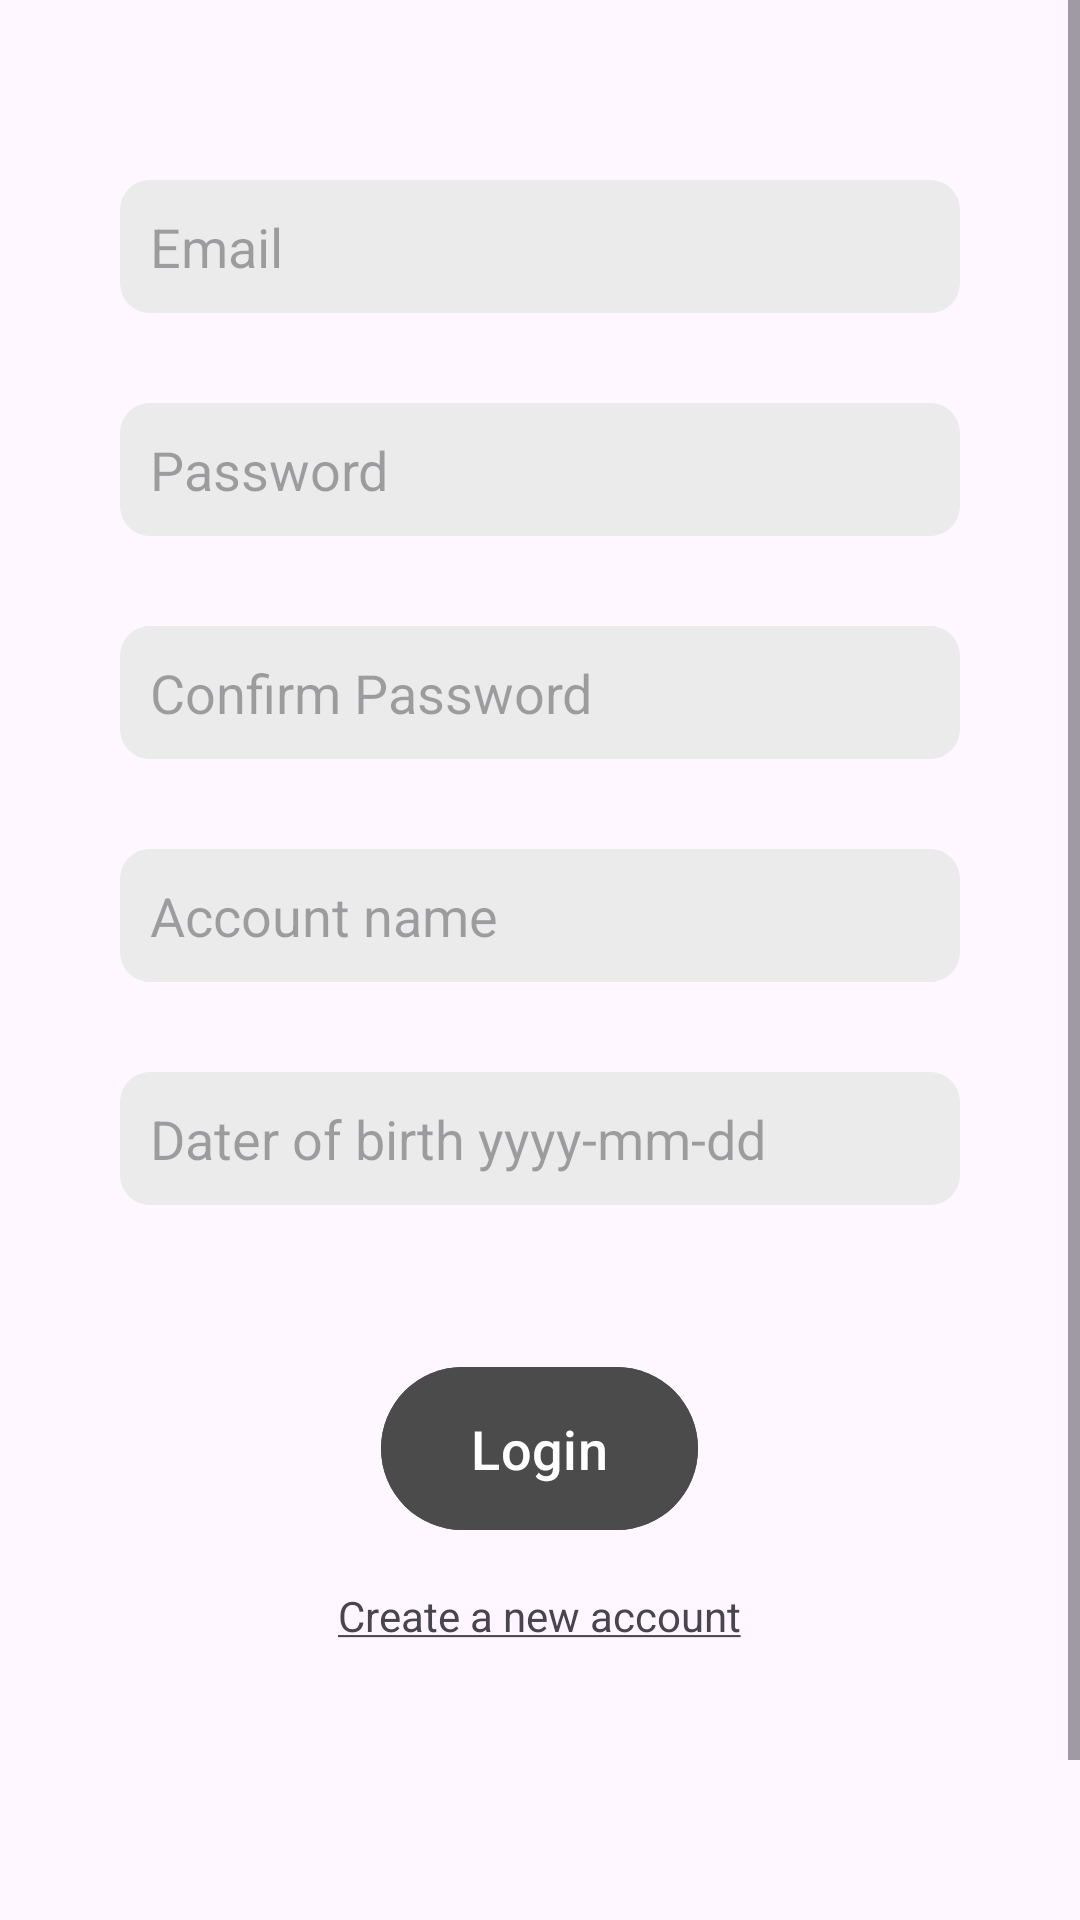

Produce the Android XML layout that renders to this screen, including the resource entries it uses.
<!-- AndroidManifest.xml: application theme Theme.Ga23s2 -->
<!-- res/layout/fragment_authentication.xml -->
<?xml version="1.0" encoding="utf-8"?>
<RelativeLayout xmlns:android="http://schemas.android.com/apk/res/android"
    xmlns:app="http://schemas.android.com/apk/res-auto"
    xmlns:tools="http://schemas.android.com/tools"
    android:layout_width="match_parent"
    android:layout_height="match_parent"
    tools:context=".view.accountFragment.AuthenticationFragment">


    <ScrollView
        android:layout_width="match_parent"
        android:layout_height="match_parent">

        <RelativeLayout
            android:layout_width="match_parent"
            android:layout_height="wrap_content">

            <EditText
                android:id="@+id/edtLoginEmail"
                android:layout_width="match_parent"
                android:layout_height="wrap_content"
                android:layout_marginHorizontal="40dp"
                android:layout_marginTop="60dp"
                android:background="@drawable/background_rectangle"
                android:drawableLeft="@drawable/ic_baseline_email_24"
                android:drawablePadding="10dp"
                android:hint="Email"
                android:padding="10dp"
                android:singleLine="true"
                android:inputType="textEmailAddress" />

            <EditText
                android:id="@+id/edtLoginPassword"
                android:layout_width="match_parent"
                android:layout_height="wrap_content"
                android:layout_below="@+id/edtLoginEmail"
                android:layout_marginHorizontal="40dp"
                android:layout_marginTop="30dp"
                android:background="@drawable/background_rectangle"
                android:drawableLeft="@drawable/ic_baseline_lock_24"
                android:drawablePadding="10dp"
                android:hint="Password"
                android:inputType="textPassword"
                android:padding="10dp"
                android:singleLine="true"
                 />
            <RelativeLayout
                android:id="@+id/boxRegister"
                android:layout_width="match_parent"
                android:layout_height="wrap_content"
                android:layout_below="@id/edtLoginPassword"
                >
                <EditText
                    android:id="@+id/edtConfirmPassword"
                    android:layout_width="match_parent"
                    android:layout_height="wrap_content"
                    android:layout_marginHorizontal="40dp"
                    android:layout_marginTop="30dp"
                    android:background="@drawable/background_rectangle"
                    android:drawableLeft="@drawable/ic_baseline_lock_24"
                    android:drawablePadding="10dp"
                    android:hint="Confirm Password"
                    android:inputType="textPassword"
                    android:padding="10dp"
                    android:singleLine="true"
                    />
                <EditText
                    android:id="@+id/edtAccountName"
                    android:layout_below="@id/edtConfirmPassword"
                    android:layout_width="match_parent"
                    android:layout_height="wrap_content"
                    android:layout_marginHorizontal="40dp"
                    android:layout_marginTop="30dp"
                    android:background="@drawable/background_rectangle"
                    android:drawablePadding="10dp"
                    android:hint="Account name"
                    android:inputType="textPersonName"
                    android:padding="10dp"
                    android:singleLine="true"
                    />
                <EditText
                    android:id="@+id/edtDateOfBirth"
                    android:layout_below="@id/edtAccountName"
                    android:layout_width="match_parent"
                    android:layout_height="wrap_content"
                    android:layout_marginHorizontal="40dp"
                    android:layout_marginTop="30dp"
                    android:background="@drawable/background_rectangle"
                    android:drawablePadding="10dp"
                    android:hint="Dater of birth yyyy-mm-dd"
                    android:inputType="date"
                    android:padding="10dp"
                    android:singleLine="true"
                    />



            </RelativeLayout>

            <com.google.android.material.button.MaterialButton
                android:id="@+id/btnLogin"
                android:layout_width="wrap_content"
                android:layout_height="wrap_content"
                android:layout_below="@+id/boxRegister"
                android:layout_centerHorizontal="true"
                android:layout_marginTop="50dp"
                android:backgroundTint="@color/dark_background"
                android:paddingHorizontal="30dp"
                android:paddingVertical="15dp"
                android:text="Login"
                android:textSize="18dp" />

            <TextView
                android:id="@+id/textToggleLogin"
                android:layout_width="wrap_content"
                android:layout_height="wrap_content"
                android:layout_below="@id/btnLogin"
                android:layout_centerHorizontal="true"
                android:layout_marginTop="15dp"

                android:text="@string/create_a_new_account" />

            <Space
                android:layout_below="@id/textToggleLogin"
                android:layout_width="match_parent"
                android:layout_height="150dp">

            </Space>


        </RelativeLayout>

    </ScrollView>

    <ProgressBar
        android:id="@+id/progressBar"
        style="?android:attr/progressBarStyle"
        android:layout_width="wrap_content"
        android:layout_height="wrap_content"
        android:layout_centerHorizontal="true"
        android:layout_centerVertical="true"
        android:visibility="invisible"
        />

</RelativeLayout>
<!-- resources referenced by this layout -->
<resources>
  <color name="dark_background">#4B4B4B</color>
  <!-- drawable background_rectangle (drawable) -->
  <?xml version="1.0" encoding="utf-8"?>
  <shape xmlns:android="http://schemas.android.com/apk/res/android"
      android:shape="rectangle">
      <solid android:color="@color/light_background"/>
      <corners android:radius="10dp"/>
  </shape>
  <string name="create_a_new_account"><u>Create a new account</u></string>
  <style name="Theme.Ga23s2" parent="Base.Theme.Ga23s2" />
  <color name="light_background">#EBEBEB</color>
  <style name="Base.Theme.Ga23s2" parent="Theme.Material3.DayNight.NoActionBar">
          
          
          <item name="android:windowDisablePreview">true</item>
      </style>
</resources>
